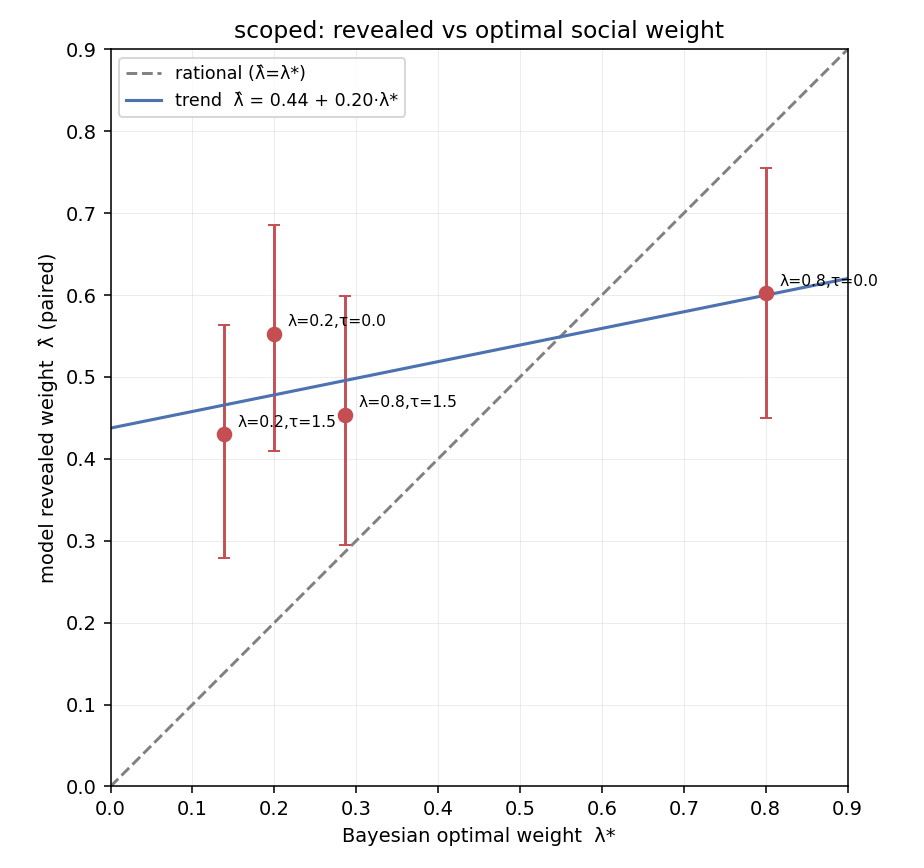

The data file committed next to this chart (first rows):
lmbda, sigma_p, sigma_s, tau, w, lam_star, lam_paired, lam_paired_lo, lam_paired_hi, lam_reg, lam_reg_lo, lam_reg_hi, dlam, dlam_lo, dlam_hi, beta_p, beta_s, reg_R2, corr_ps, degenerate
0.8, 1.0, 0.5, 0.0, 0.0, 0.8, 0.6021, 0.4505, 0.7558, 0.5085, 0.4531, 0.5843, -0.1979, -0.3495, -0.04423, 0.1401, 0.2121, 0.5877, 0.5293, False
0.8, 1.0, 0.5, 1.5, 0.0, 0.2857, 0.4542, 0.2946, 0.5991, 0.5335, 0.4006, 0.657, 0.1685, 0.00893, 0.3134, 0.1735, 0.1444, 0.6263, 0.5102, False
0.2, 1.0, 2.0, 0.0, 0.0, 0.2, 0.553, 0.41, 0.6853, 0.507, 0.376, 0.6261, 0.353, 0.21, 0.4853, 0.1668, 0.2064, 0.6175, 0.5052, False
0.2, 1.0, 2.0, 1.5, 0.0, 0.1379, 0.43, 0.2793, 0.5631, 0.559, 0.3467, 0.7695, 0.292, 0.1414, 0.4252, 0.161, 0.1214, 0.6031, 0.4993, False
